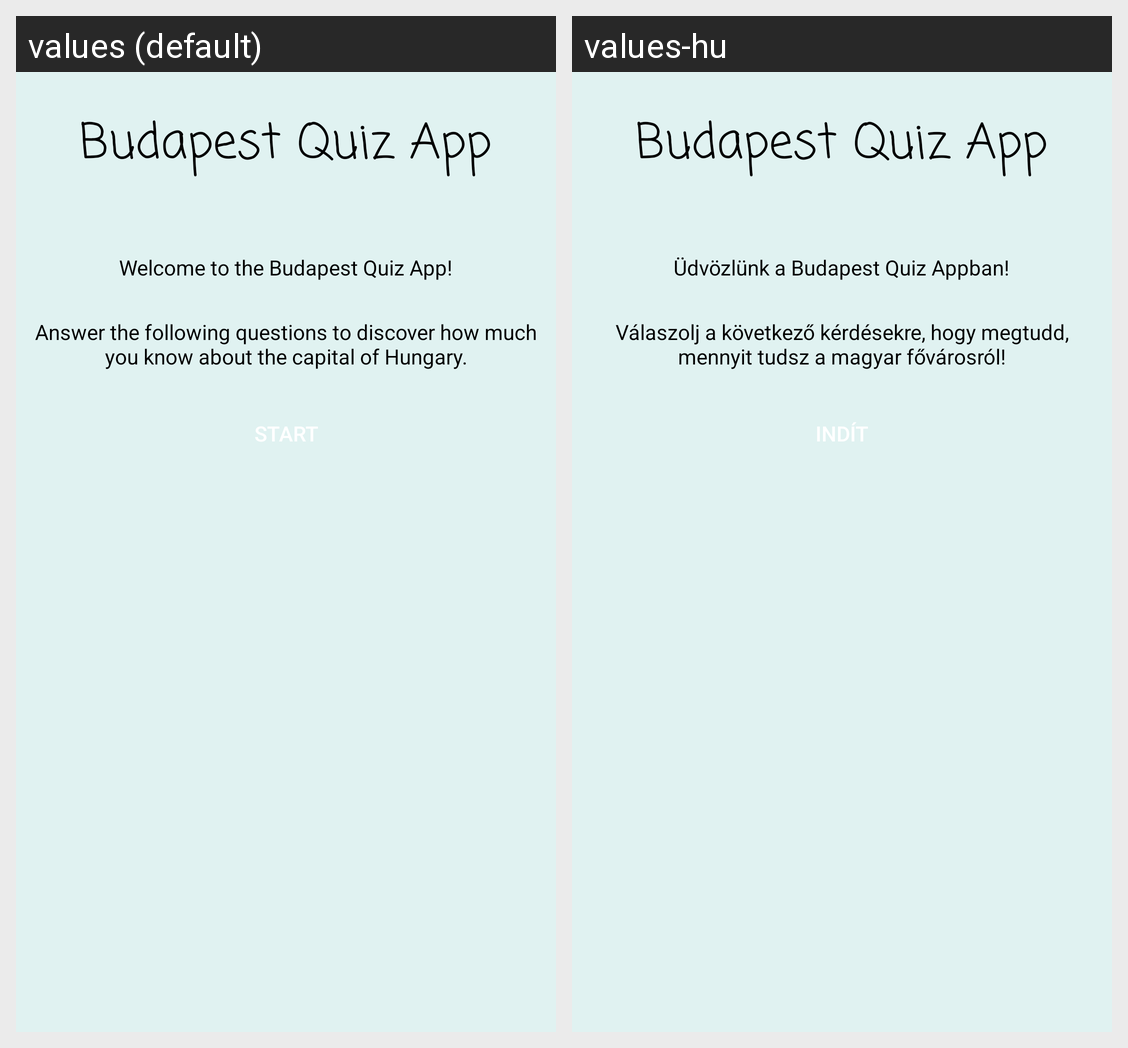

The same Android screen rendered under two of its app's locales, left to right. List the strings drawn on it with the default value and each locale's translation.
Android screen res/layout/activity_main.xml rendered under 2 locales, left to right: values (default), values-hu. Device: Nexus 5 (rendered at 1080×1920; each locale shown at half size, 540×960, under a caption strip naming it); theme AppTheme.
Strings drawn on this screen, with the default value and each locale's value (text and hints the layout hard-codes, and strings that could not be matched under every locale, appear in the picture but are not listed):

app_name
  values: Budapest Quiz App
  values-hu: Budapest Quiz App

welcome
  values: Welcome to the Budapest Quiz App!
  values-hu: Üdvözlünk a Budapest Quiz Appban!

instruction
  values: Answer the following questions to discover how much you know about the capital of Hungary.
  values-hu: Válaszolj a következő kérdésekre, hogy megtudd, mennyit tudsz a magyar fővárosról!
